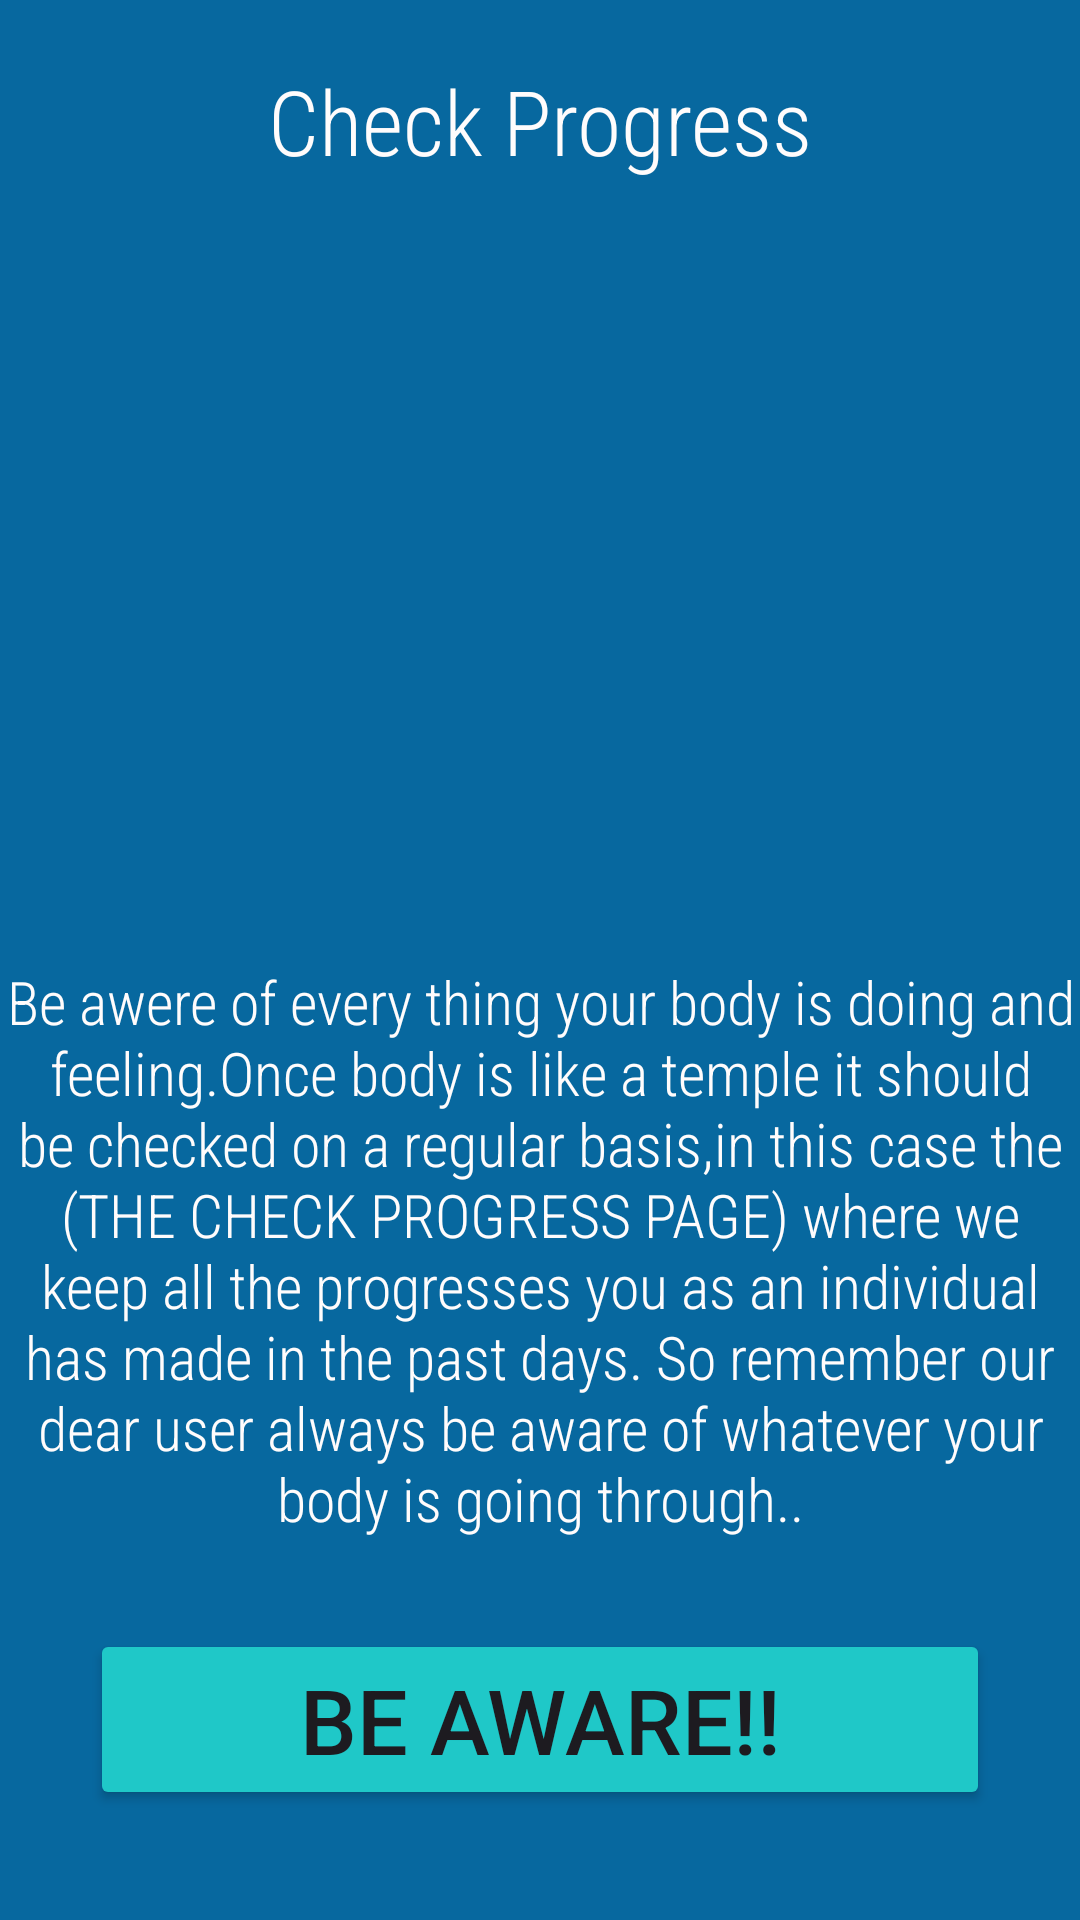

This screen was rendered from an Android layout file. Write that file and the resources it references.
<!-- AndroidManifest.xml: application theme Theme.Chui_WellnessApp20 -->
<!-- res/layout/activity_check_progress.xml -->
<?xml version="1.0" encoding="utf-8"?>
<LinearLayout
    xmlns:android="http://schemas.android.com/apk/res/android"
    xmlns:app="http://schemas.android.com/apk/res-auto"
    xmlns:tools="http://schemas.android.com/tools"
    android:id="@+id/main"
    android:backgroundTint="#07689f"
    android:background="#0440f0"
    android:orientation="vertical"
    android:layout_width="match_parent"
    android:layout_height="match_parent"
    tools:context=".CheckProgress">

    <TextView
        android:layout_width="match_parent"
        android:layout_height="wrap_content"
        android:text="Check Progress"
        android:textSize="30dp"
        android:textAlignment="center"
        android:layout_marginTop="20dp"
        android:textColor="#FFFCFC"
        android:backgroundTint="#1FC8C8"
        android:fontFamily="sans-serif-condensed-light"
        />

    <ImageView
        android:layout_width="wrap_content"
        android:layout_height="200dp"
        android:layout_margin="30dp"
        android:scaleType="centerCrop"
        android:src="@drawable/image1"
        />
    <TextView
        android:layout_width="match_parent"
        android:layout_height="wrap_content"
        android:text="Be awere of every thing your body is doing and feeling.Once body
is like a temple it should be checked on a regular basis,in this case the (THE CHECK PROGRESS PAGE)
where we keep all the progresses you as an individual has made in the past days.
So remember our dear user always be aware of whatever your body is going through.."
        android:textColor="#FFFCFC"
        android:textSize="20dp"
        android:fontFamily="sans-serif-condensed-light"
        android:textAlignment="center"
        />
    <Button
        android:layout_width="match_parent"
        android:layout_height="wrap_content"
        android:text="Be Aware!!"
        android:layout_margin="30dp"
        android:textSize="30dp"
        android:backgroundTint="#1FC8C8"
        />



</LinearLayout>
<!-- resources referenced by this layout -->
<resources>
  <style name="Theme.Chui_WellnessApp20" parent="Base.Theme.Chui_WellnessApp20" />
  <style name="Base.Theme.Chui_WellnessApp20" parent="Theme.Material3.DayNight.NoActionBar">
          
          
      </style>
</resources>
